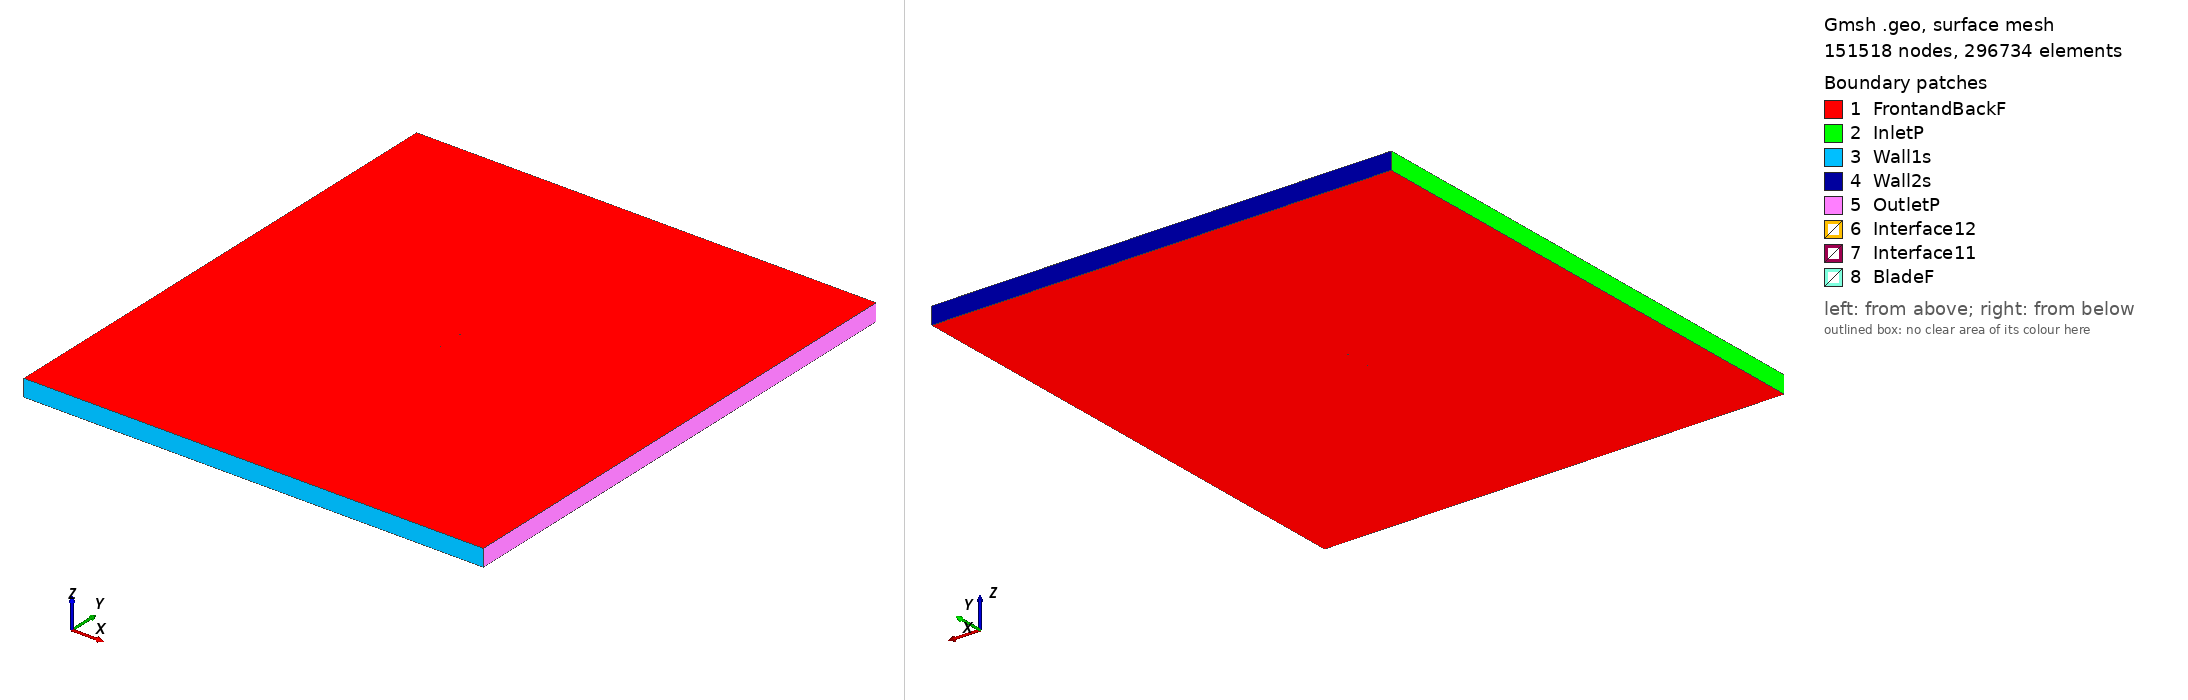

Gmsh geometry script, surface-meshed: 151518 nodes, 296734 surface elements. Boundary patches (legend numbers): 1 FrontandBackF, 2 InletP, 3 Wall1s, 4 Wall2s, 5 OutletP, 6 Interface12, 7 Interface11, 8 BladeF. Left view from above one corner, right view from below the opposite corner. Legend entries are the model's physical surfaces. The drawing asked Gmsh for element sizes between 1% and 20% of the model's largest extent; the script's own settings can give other sizes.

=== b707d_tsr2_1.1167_aoa_0.07179.geo (drawn) ===
SetFactory("OpenCASCADE");

Point(1) = {0.075001, 0.740862, 0, 1.0};
Point(2) = {0.067107, 0.742022, 0, 1.0};
Point(3) = {0.051321, 0.744331, 0, 1.0};
Point(4) = {0.035534, 0.746514, 0, 1.0};
Point(5) = {0.019747, 0.748334, 0, 1.0};
Point(6) = {0.003959, 0.749570, 0, 1.0};
Point(7) = {-0.011830, 0.750000, 0, 1.0};
Point(8) = {-0.027620, 0.749751, 0, 1.0};
Point(9) = {-0.035515, 0.749398, 0, 1.0};
Point(10) = {-0.043410, 0.748871, 0, 1.0};
Point(11) = {-0.051306, 0.748092, 0, 1.0};
Point(12) = {-0.059202, 0.746870, 0, 1.0};
Point(13) = {-0.063103, 0.745975, 0, 1.0};
Point(14) = {-0.067100, 0.744685, 0, 1.0};
Point(15) = {-0.071049, 0.743301, 0, 1.0};
Point(16) = {-0.073008, 0.742229, 0, 1.0};
Point(17) = {-0.073830, 0.741804, 0, 1.0};
Point(18) = {-0.074209, 0.741473, 0, 1.0};
Point(19) = {-0.075000, 0.740384, 0, 1.0};
Point(20) = {-0.074212, 0.739183, 0, 1.0};
Point(21) = {-0.073833, 0.739041, 0, 1.0};
Point(22) = {-0.073012, 0.738882, 0, 1.0};
Point(23) = {-0.071055, 0.738737, 0, 1.0};
Point(24) = {-0.067108, 0.738480, 0, 1.0};
Point(25) = {-0.063113, 0.738238, 0, 1.0};
Point(26) = {-0.059213, 0.738028, 0, 1.0};
Point(27) = {-0.051319, 0.737528, 0, 1.0};
Point(28) = {-0.043425, 0.737076, 0, 1.0};
Point(29) = {-0.035531, 0.736609, 0, 1.0};
Point(30) = {-0.027637, 0.736267, 0, 1.0};
Point(31) = {-0.011848, 0.735837, 0, 1.0};
Point(32) = {0.003942, 0.735864, 0, 1.0};
Point(33) = {0.019732, 0.736508, 0, 1.0};
Point(34) = {0.035523, 0.737309, 0, 1.0};
Point(35) = {0.051313, 0.738095, 0, 1.0};
Point(36) = {0.067104, 0.738927, 0, 1.0};
Point(37) = {0.074999, 0.739331, 0, 1.0};
Point(38) = {-0.075001, -0.740862, 0, 1.0};
Point(39) = {-0.067107, -0.742022, 0, 1.0};
Point(40) = {-0.051321, -0.744331, 0, 1.0};
Point(41) = {-0.035534, -0.746514, 0, 1.0};
Point(42) = {-0.019747, -0.748334, 0, 1.0};
Point(43) = {-0.003959, -0.749570, 0, 1.0};
Point(44) = {0.011830, -0.750000, 0, 1.0};
Point(45) = {0.027620, -0.749751, 0, 1.0};
Point(46) = {0.035515, -0.749398, 0, 1.0};
Point(47) = {0.043410, -0.748871, 0, 1.0};
Point(48) = {0.051306, -0.748092, 0, 1.0};
Point(49) = {0.059202, -0.746870, 0, 1.0};
Point(50) = {0.063103, -0.745975, 0, 1.0};
Point(51) = {0.067100, -0.744685, 0, 1.0};
Point(52) = {0.071049, -0.743301, 0, 1.0};
Point(53) = {0.073008, -0.742229, 0, 1.0};
Point(54) = {0.073830, -0.741804, 0, 1.0};
Point(55) = {0.074209, -0.741473, 0, 1.0};
Point(56) = {0.075000, -0.740384, 0, 1.0};
Point(57) = {0.074212, -0.739183, 0, 1.0};
Point(58) = {0.073833, -0.739041, 0, 1.0};
Point(59) = {0.073012, -0.738882, 0, 1.0};
Point(60) = {0.071055, -0.738737, 0, 1.0};
Point(61) = {0.067108, -0.738480, 0, 1.0};
Point(62) = {0.063113, -0.738238, 0, 1.0};
Point(63) = {0.059213, -0.738028, 0, 1.0};
Point(64) = {0.051319, -0.737528, 0, 1.0};
Point(65) = {0.043425, -0.737076, 0, 1.0};
Point(66) = {0.035531, -0.736609, 0, 1.0};
Point(67) = {0.027637, -0.736267, 0, 1.0};
Point(68) = {0.011848, -0.735837, 0, 1.0};
Point(69) = {-0.003942, -0.735864, 0, 1.0};
Point(70) = {-0.019732, -0.736508, 0, 1.0};
Point(71) = {-0.035523, -0.737309, 0, 1.0};
Point(72) = {-0.051313, -0.738095, 0, 1.0};
Point(73) = {-0.067104, -0.738927, 0, 1.0};
Point(74) = {-0.074999, -0.739331, 0, 1.0};

// Lines: first blade (splines 1-4)
Spline(1) = {1:9};
Spline(2) = {9:30};
Spline(3) = {30:37};
Spline(4) = {37,1};

// Lines: second blade (splines 5-8)
Spline(5) = {38:46};
Spline(6) = {46:67};
Spline(7) = {67:74};
Spline(8) = {74,38};

// Outer domain (points 20001-4 and lines)
Point(75) = {-13.50000000, -15.00000000, 0, 1.0};
Point(76) = {-13.50000000, 15.00000000, 0, 1.0};
Point(77) = {13.50000000, 15.00000000, 0, 1.0};
Point(78) = {13.50000000, -15.00000000, 0, 1.0};
Line(11) = {75, 76};
Line(12) = {76, 77};
Line(13) = {77, 78};
Line(14) = {75, 78};

// Interface (between moving and stationary domain) (circles)
Circle(9) = {0, 0, 0, 0.80000000, 0, 2*Pi};
Circle(10) = {0, 0, 0, 0.80000000, 0, 2*Pi};

// Loops collect Lines/Splines/etc (blade1, blade2, domain, first circle)
Line Loop(1) = {1:4};
Line Loop(2) = {5:8};
Line Loop(3) = {11,12,13,-14};
Line Loop(4) = {9};

// BooleanDifference cuts out the circle/interface from the domain
Plane Surface(1) = {3};
Plane Surface(2) = {4};
BooleanDifference{ Surface{1}; Delete;}{ Surface{2}; Delete;}

// This one cuts out the blades from the inner circle/interface
Line Loop(6) = {10};
Plane Surface(5) = {6};
Plane Surface(6) = {1};
Plane Surface(7) = {2};
BooleanDifference{ Surface{5}; Delete;}{ Surface{6,7}; Delete;}

// extrude to 3rd dimension
Extrude {0, 0, 1} {Surface{1}; Surface{5}; Layers{1}; Recombine;}

// Physical Surfaces are the named boundaries (patches)
Physical Surface("Interface11") = {12};
Physical Surface("Interface12") = {10};

// sides of domain
Physical Surface("InletP") = {6};
Physical Surface("OutletP") = {9};

// top and bottom of domain
Physical Surface("Wall1s") = {7};
Physical Surface("Wall2s") = {8};

// Check FrontandBackF by ensuring there is nothing in the 3rd dimension
Physical Surface("FrontandBackF") = {1,11,5,21};
Physical Surface("BladeF") = {13:20};
Physical Volume("Turbine") = {2};
Physical Volume("Farfield") = {1};

// settings for airfoil boundary layer
Field[1] = BoundaryLayer;
Field[1].EdgesList = {1:8};
Field[1].hwall_n = 1e-3;
Field[1].thickness = 1.5e-2;
Field[1].ratio = 1.05;
Field[1].Quads = 1;
BoundaryLayer Field = 1;

// control points for mesh (blade and interface)
// floor((arc length / 1.5mm)/ 6) -> Transfinite Line
Transfinite Line {1,2,3,5,6,7} = 33 Using Progression 1;
Transfinite Line {4,8} = 2 Using Progression 1;
Transfinite Line {9, 15} = 800 Using Progression 1;

// For more information on gmsh syntax, visit http://gmsh.info/doc/texinfo/gmsh.html
